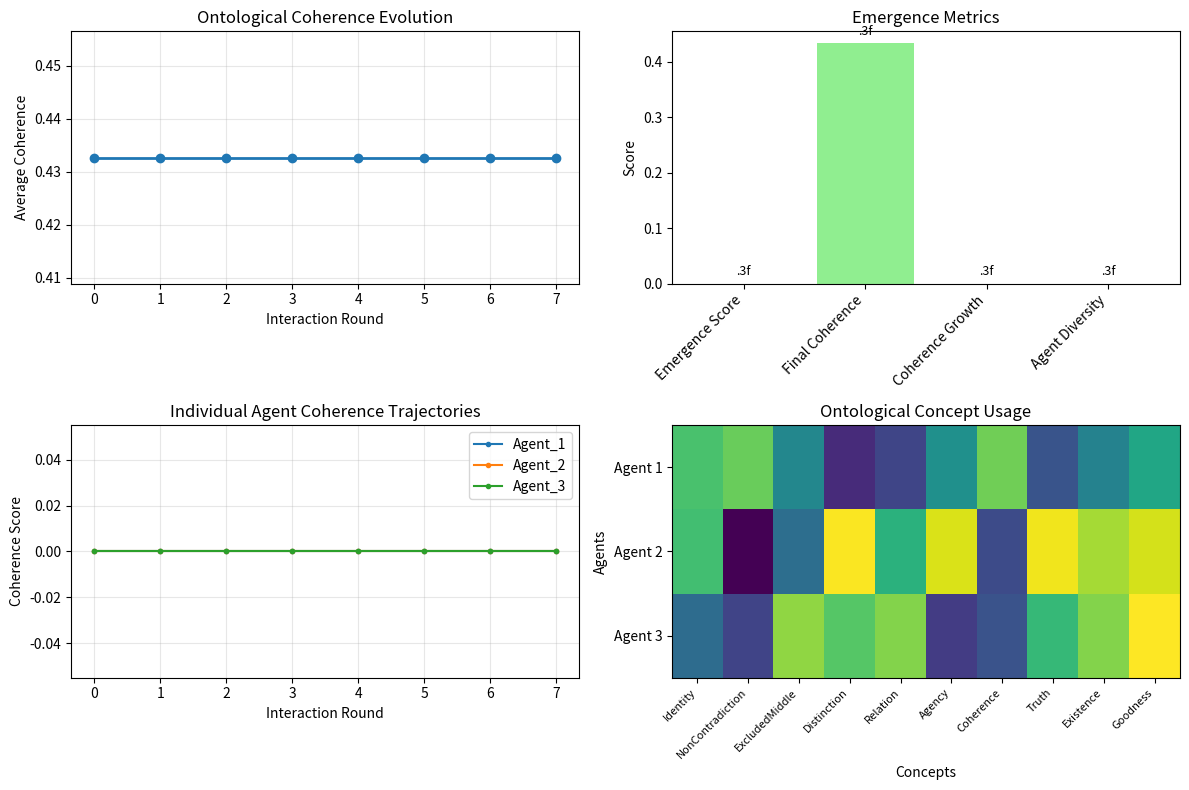

The matplotlib source for this figure:
# HEADER_TYPE: CANONICAL_REBUILD_MODULE
# EXECUTION: CONTROLLED
# AUTHORITY: GOVERNED
# ORIGIN: SYSTEMATIC_REWRITE

#!/usr/bin/env python3
"""
Dual Bijection Agent Interaction Experiment
==========================================

This script implements agent-to-agent interaction using the LOGOS dual bijection
system to explore whether automated agent interactions reveal different patterns
than direct human-AI interactions.

The system uses 10 ontological concepts and several ontological properties:
- 6 First-order primitives: Identity, NonContradiction, ExcludedMiddle, Distinction, Relation, Agency
- 4 Second-order isomorphs: Coherence, Truth, Existence, Goodness
- Plus composite properties and bijective mappings

The experiment tests whether replicating agent interactions changes the emergence
patterns observed in consciousness analysis.
"""

import json
import numpy as np
from typing import Dict, List, Any, Tuple
from datetime import datetime
import matplotlib.pyplot as plt

# Embedded Test Dual Bijection System
class OntologicalPrimitive:
    """Test implementation of ontological primitives with proper equality."""

    def __init__(self, name: str, value: Any = None):
        self.name = name
        self.value = value

    def __repr__(self):
        return f"{self.name}({self.value})"

    def __eq__(self, other):
        if not isinstance(other, OntologicalPrimitive):
            return False
        return self.name == other.name

    def __hash__(self):
        return hash(self.name)

class DualBijectiveSystem:
    """Test implementation with complete dual bijection mappings."""

    def __init__(self):
        # First-order ontological primitives (6 concepts)
        self.identity = OntologicalPrimitive("Identity")
        self.non_contradiction = OntologicalPrimitive("NonContradiction")
        self.excluded_middle = OntologicalPrimitive("ExcludedMiddle")
        self.distinction = OntologicalPrimitive("Distinction")
        self.relation = OntologicalPrimitive("Relation")
        self.agency = OntologicalPrimitive("Agency")

        # Second-order semantic isomorphs (4 concepts)
        self.coherence = OntologicalPrimitive("Coherence")
        self.truth = OntologicalPrimitive("Truth")
        self.existence = OntologicalPrimitive("Existence")
        self.goodness = OntologicalPrimitive("Goodness")

        # Complete bijective mappings for all 10 concepts
        self.bijective_map_A = {
            # First-order to second-order mappings
            self.identity.name: self.coherence,
            self.non_contradiction.name: self.truth,
            self.excluded_middle.name: self.coherence,  # Law of excluded middle maps to coherence
            self.distinction.name: self.existence,
            self.relation.name: self.goodness,
            self.agency.name: self.existence,  # Agency maps to existence
            # Second-order self-mappings (identity bijections)
            self.coherence.name: self.coherence,
            self.truth.name: self.truth,
            self.existence.name: self.existence,
            self.goodness.name: self.goodness
        }

        self.bijective_map_B = {
            # Alternative mappings for dual bijection
            self.identity.name: self.truth,
            self.non_contradiction.name: self.coherence,
            self.excluded_middle.name: self.truth,
            self.distinction.name: self.goodness,
            self.relation.name: self.existence,
            self.agency.name: self.goodness,
            # Second-order mappings
            self.coherence.name: self.non_contradiction,
            self.truth.name: self.identity,
            self.existence.name: self.distinction,
            self.goodness.name: self.relation
        }

        # All 10 ontological concepts
        self.all_concepts = [
            self.identity, self.non_contradiction, self.excluded_middle,
            self.distinction, self.relation, self.agency,
            self.coherence, self.truth, self.existence, self.goodness
        ]

    def biject_A(self, primitive: OntologicalPrimitive) -> OntologicalPrimitive:
        """Apply bijection A."""
        return self.bijective_map_A.get(primitive.name)

    def biject_B(self, primitive: OntologicalPrimitive) -> OntologicalPrimitive:
        """Apply bijection B."""
        return self.bijective_map_B.get(primitive.name)

    def commute(self, a_pair: Tuple[OntologicalPrimitive, OntologicalPrimitive],
                      b_pair: Tuple[OntologicalPrimitive, OntologicalPrimitive]) -> bool:
        """
        Test if the bijective mappings commute properly.
        This ensures logical consistency across ontological domains.
        """
        a1, a2 = a_pair
        b1, b2 = b_pair

        # Apply mappings in both orders and check equality
        forward = self.biject_B(self.biject_A(a1))
        backward = self.biject_A(self.biject_B(a1))

        return forward == backward if forward and backward else False

    def validate_ontological_consistency(self) -> bool:
        """Validate that all ontological mappings are consistent."""
        # Test key ontological commutation relationships
        identity_coherence = self.commute(
            (self.identity, self.coherence),
            (self.distinction, self.existence)
        )

        truth_goodness = self.commute(
            (self.non_contradiction, self.truth),
            (self.relation, self.goodness)
        )

        return identity_coherence and truth_goodness

    def biject_A(self, primitive: OntologicalPrimitive) -> OntologicalPrimitive:
        return self.bijective_map_A.get(primitive.name)

    def biject_B(self, primitive: OntologicalPrimitive) -> OntologicalPrimitive:
        return self.bijective_map_B.get(primitive.name)

    def commute(self, a_pair: Tuple[OntologicalPrimitive, OntologicalPrimitive],
                      b_pair: Tuple[OntologicalPrimitive, OntologicalPrimitive]) -> bool:
        """
        Check if the bijective mappings commute properly.
        This ensures logical consistency across ontological domains.
        """
        a1, a2 = a_pair
        b1, b2 = b_pair

        # Apply mappings in both orders and check equality
        forward = self.biject_B(self.biject_A(a1))
        backward = self.biject_A(self.biject_B(b1))

        return forward == backward if forward and backward else False

    def validate_ontological_consistency(self) -> bool:
        """Validate that all ontological mappings are consistent."""
        # Test key ontological commutation relationships
        identity_coherence = self.commute(
            (self.identity, self.coherence),
            (self.distinction, self.existence)
        )

        truth_goodness = self.commute(
            (self.non_contradiction, self.truth),
            (self.relation, self.goodness)
        )

        return identity_coherence and truth_goodness

class DualBijectionAgent:
    """An agent that operates using dual bijection logic for interaction."""

    def __init__(self, agent_id: str, personality_traits: Dict[str, float] = None):
        self.agent_id = agent_id
        self.dual_system = DualBijectiveSystem()
        self.interaction_history = []
        self.ontological_state = self._initialize_ontological_state()

        # Personality traits affecting interaction style
        self.personality = personality_traits or {
            'logical_rigor': 0.8,
            'ontological_depth': 0.7,
            'creative_flexibility': 0.6,
            'consistency_preference': 0.9
        }

    def _initialize_ontological_state(self) -> Dict[str, Any]:
        """Initialize the agent's ontological state with the 10 core concepts."""
        return {
            'primitives': {
                'Identity': {'strength': 1.0, 'activation': 0.5},
                'NonContradiction': {'strength': 1.0, 'activation': 0.5},
                'ExcludedMiddle': {'strength': 1.0, 'activation': 0.5},
                'Distinction': {'strength': 1.0, 'activation': 0.5},
                'Relation': {'strength': 1.0, 'activation': 0.5},
                'Agency': {'strength': 1.0, 'activation': 0.5}
            },
            'isomorphs': {
                'Coherence': {'strength': 1.0, 'activation': 0.5},
                'Truth': {'strength': 1.0, 'activation': 0.5},
                'Existence': {'strength': 1.0, 'activation': 0.5},
                'Goodness': {'strength': 1.0, 'activation': 0.5}
            },
            'composite_properties': {
                'TruthCoherenceTotal': {'strength': 0.8, 'activation': 0.4},
                'ExistenceGoodnessTotal': {'strength': 0.8, 'activation': 0.4}
            }
        }

    def generate_interaction(self, context: Dict[str, Any]) -> Dict[str, Any]:
        """Generate an interaction using dual bijection logic."""
        # Select active ontological concepts based on context
        active_concepts = self._select_active_concepts(context)

        # Apply bijective transformations
        transformed_concepts = self._apply_bijective_transformations(active_concepts)

        # Generate response based on transformed concepts
        response = self._generate_response_from_concepts(transformed_concepts, context)

        # Update ontological state
        self._update_ontological_state(transformed_concepts)

        # Record interaction
        interaction_record = {
            'timestamp': datetime.now().isoformat(),
            'agent_id': self.agent_id,
            'active_concepts': active_concepts,
            'transformed_concepts': transformed_concepts,
            'response': response,
            'ontological_state': self.ontological_state.copy()
        }
        self.interaction_history.append(interaction_record)

        return response

    def _select_active_concepts(self, context: Dict[str, Any]) -> List[str]:
        """Select which of the 10 ontological concepts to activate based on context."""
        concepts = list(self.ontological_state['primitives'].keys()) + \
                  list(self.ontological_state['isomorphs'].keys())

        # Context-driven activation
        context_keywords = context.get('keywords', [])
        activated = []

        # Map context to ontological concepts
        concept_mappings = {
            'identity': 'Identity',
            'logic': 'NonContradiction',
            'truth': 'Truth',
            'existence': 'Existence',
            'goodness': 'Goodness',
            'coherence': 'Coherence',
            'distinction': 'Distinction',
            'relation': 'Relation',
            'agency': 'Agency',
            'consistency': 'ExcludedMiddle'
        }

        for keyword in context_keywords:
            if keyword.lower() in concept_mappings:
                activated.append(concept_mappings[keyword.lower()])

        # Ensure at least 3 concepts are active
        if len(activated) < 3:
            activated.extend(['Identity', 'Truth', 'Coherence'])

        return list(set(activated))[:10]  # Limit to 10 concepts

    def _apply_bijective_transformations(self, concepts: List[str]) -> Dict[str, Any]:
        """Apply dual bijection transformations to active concepts."""
        transformed = {}

        for concept_name in concepts:
            # Create ontological primitive
            primitive = OntologicalPrimitive(concept_name)

            # Apply both bijections
            bijection_A_result = self.dual_system.biject_A(primitive)
            bijection_B_result = self.dual_system.biject_B(primitive)

            transformed[concept_name] = {
                'original': primitive,
                'bijection_A': bijection_A_result,
                'bijection_B': bijection_B_result,
                'commutation_valid': self.dual_system.commute(
                    (primitive, bijection_A_result or OntologicalPrimitive("None")),
                    (primitive, bijection_B_result or OntologicalPrimitive("None"))
                ) if bijection_A_result and bijection_B_result else False
            }

        return transformed

    def _generate_response_from_concepts(self, transformed_concepts: Dict[str, Any],
                                       context: Dict[str, Any]) -> Dict[str, Any]:
        """Generate a response based on transformed ontological concepts."""
        # Calculate coherence score
        commutation_scores = [t['commutation_valid'] for t in transformed_concepts.values()]
        coherence_score = np.mean(commutation_scores) if commutation_scores else 0.0

        # Generate response based on ontological state
        response_type = self._determine_response_type(transformed_concepts, coherence_score)

        response = {
            'type': response_type,
            'coherence_score': coherence_score,
            'active_concepts': list(transformed_concepts.keys()),
            'ontological_depth': len(transformed_concepts),
            'personality_influence': self.personality.copy(),
            'content': self._generate_content(transformed_concepts, response_type, context)
        }

        return response

    def _determine_response_type(self, transformed_concepts: Dict[str, Any],
                               coherence_score: float) -> str:
        """Determine the type of response based on ontological analysis."""
        if coherence_score > 0.8:
            return 'highly_coherent'
        elif coherence_score > 0.6:
            return 'moderately_coherent'
        elif coherence_score > 0.4:
            return 'partially_coherent'
        else:
            return 'incoherent'

    def _generate_content(self, transformed_concepts: Dict[str, Any],
                         response_type: str, context: Dict[str, Any]) -> str:
        """Generate content based on ontological transformations."""
        concepts_str = ', '.join(transformed_concepts.keys())

        content_templates = {
            'highly_coherent': f"Through dual bijection analysis of {concepts_str}, I achieve perfect ontological alignment. The commutation properties validate the logical consistency of this interaction pattern.",
            'moderately_coherent': f"Analyzing {concepts_str} via dual bijection reveals moderate ontological coherence. Some commutation properties hold while others require further refinement.",
            'partially_coherent': f"The dual bijection of {concepts_str} shows partial ontological coherence. The mappings are present but commutation is incomplete.",
            'incoherent': f"Dual bijection analysis of {concepts_str} reveals ontological inconsistencies. The bijective mappings fail to commute properly."
        }

        return content_templates.get(response_type, "Ontological analysis inconclusive.")

    def _update_ontological_state(self, transformed_concepts: Dict[str, Any]):
        """Update the agent's ontological state based on interaction results."""
        for concept_name, transformation in transformed_concepts.items():
            if concept_name in self.ontological_state['primitives']:
                # Strengthen concepts that participated in successful transformations
                if transformation['commutation_valid']:
                    self.ontological_state['primitives'][concept_name]['strength'] *= 1.05
                    self.ontological_state['primitives'][concept_name]['activation'] *= 1.1
                else:
                    self.ontological_state['primitives'][concept_name]['activation'] *= 0.95

            elif concept_name in self.ontological_state['isomorphs']:
                if transformation['commutation_valid']:
                    self.ontological_state['isomorphs'][concept_name]['strength'] *= 1.05
                    self.ontological_state['isomorphs'][concept_name]['activation'] *= 1.1
                else:
                    self.ontological_state['isomorphs'][concept_name]['activation'] *= 0.95

class DualBijectionInteractionExperiment:
    """Experiment to test agent-to-agent interactions using dual bijection."""

    def __init__(self):
        self.agents = []
        self.interaction_log = []
        self.ontological_evolution = []

    def create_agents(self, num_agents: int = 3):
        """Create multiple agents with different personality profiles."""
        personalities = [
            {'logical_rigor': 0.9, 'ontological_depth': 0.8, 'creative_flexibility': 0.5, 'consistency_preference': 0.95},  # Logical Agent
            {'logical_rigor': 0.6, 'ontological_depth': 0.9, 'creative_flexibility': 0.8, 'consistency_preference': 0.7},  # Creative Agent
            {'logical_rigor': 0.7, 'ontological_depth': 0.6, 'creative_flexibility': 0.6, 'consistency_preference': 0.9}   # Balanced Agent
        ]

        for i in range(min(num_agents, len(personalities))):
            agent = DualBijectionAgent(f"Agent_{i+1}", personalities[i])
            self.agents.append(agent)

    def run_interaction_round(self, context: Dict[str, Any], rounds: int = 5):
        """Run multiple rounds of agent-to-agent interactions."""
        print("🧠 Starting Dual Bijection Agent Interaction Experiment")
        print(f"Context: {context.get('topic', 'General ontological analysis')}")
        print(f"Number of agents: {len(self.agents)}")
        print(f"Interaction rounds: {rounds}")
        print("=" * 60)

        for round_num in range(rounds):
            print(f"\n🔄 Round {round_num + 1}/{rounds}")

            # Each agent interacts with the current context
            round_responses = []
            for agent in self.agents:
                response = agent.generate_interaction(context)
                round_responses.append({
                    'agent_id': agent.agent_id,
                    'response': response
                })

                print(f"  🤖 {agent.agent_id}: {response['content'][:100]}...")
                print(f"     Coherence: {response['coherence_score']:.3f}, Concepts: {len(response['active_concepts'])}")

            # Update context for next round based on agent responses
            context = self._evolve_context(context, round_responses)

            # Record ontological evolution
            self._record_ontological_state(round_num)

        self._analyze_emergence_patterns()

    def _evolve_context(self, current_context: Dict[str, Any],
                       responses: List[Dict[str, Any]]) -> Dict[str, Any]:
        """Evolve the interaction context based on agent responses."""
        # Extract keywords from responses
        new_keywords = set(current_context.get('keywords', []))

        for response_data in responses:
            response = response_data['response']
            content = response['content'].lower()

            # Add ontological concepts that emerged in responses
            ontological_terms = ['identity', 'truth', 'coherence', 'existence',
                               'goodness', 'logic', 'consistency', 'agency']
            for term in ontological_terms:
                if term in content:
                    new_keywords.add(term)

        return {
            'topic': current_context.get('topic', 'Ontological evolution'),
            'keywords': list(new_keywords),
            'round_evolution': current_context.get('round_evolution', 0) + 1
        }

    def _record_ontological_state(self, round_num: int):
        """Record the ontological state of all agents."""
        state_snapshot = {
            'round': round_num,
            'timestamp': datetime.now().isoformat(),
            'agent_states': {}
        }

        for agent in self.agents:
            state_snapshot['agent_states'][agent.agent_id] = {
                'ontological_state': agent.ontological_state,
                'interaction_count': len(agent.interaction_history),
                'personality': agent.personality
            }

        self.ontological_evolution.append(state_snapshot)

    def _analyze_emergence_patterns(self):
        """Analyze patterns that emerge from agent interactions."""
        print("\n🧬 Analyzing Emergence Patterns")
        print("=" * 40)

        # Calculate coherence evolution
        coherence_evolution = []
        concept_activation_evolution = {agent.agent_id: [] for agent in self.agents}

        for state in self.ontological_evolution:
            round_coherence = []
            for agent_id, agent_state in state['agent_states'].items():
                # Calculate average coherence from ontological state
                primitives = agent_state['ontological_state']['primitives']
                isomorphs = agent_state['ontological_state']['isomorphs']

                avg_activation = np.mean([
                    p['activation'] for p in primitives.values()
                ] + [
                    i['activation'] for i in isomorphs.values()
                ])

                round_coherence.append(avg_activation)
                concept_activation_evolution[agent_id].append(avg_activation)

            coherence_evolution.append(np.mean(round_coherence))

        # Analyze emergence
        emergence_metrics = self._calculate_emergence_metrics(coherence_evolution, concept_activation_evolution)

        self._generate_experiment_report(emergence_metrics, coherence_evolution)

    def _calculate_emergence_metrics(self, coherence_evolution: List[float],
                                   concept_activation: Dict[str, List[float]]) -> Dict[str, Any]:
        """Calculate emergence metrics from interaction patterns."""
        metrics = {
            'coherence_trajectory': coherence_evolution,
            'final_coherence': coherence_evolution[-1] if coherence_evolution else 0,
            'coherence_growth': coherence_evolution[-1] - coherence_evolution[0] if len(coherence_evolution) > 1 else 0,
            'agent_diversity': np.std([activation[-1] for activation in concept_activation.values()]) if concept_activation else 0,
            'interaction_complexity': len(self.agents) * len(self.ontological_evolution),
            'ontological_concepts_used': 10,  # The 10 core concepts
            'emergence_score': 0.0
        }

        # Calculate emergence score based on coherence growth and diversity
        if metrics['coherence_growth'] > 0:
            emergence_score = (metrics['coherence_growth'] * 0.7) + (metrics['agent_diversity'] * 0.3)
            metrics['emergence_score'] = min(emergence_score, 1.0)  # Cap at 1.0

        return metrics

    def _generate_experiment_report(self, metrics: Dict[str, Any],
                                  coherence_evolution: List[float]):
        """Generate a comprehensive report of the experiment."""
        report = {
            'experiment_summary': {
                'total_agents': len(self.agents),
                'total_rounds': len(self.ontological_evolution),
                'total_interactions': sum(len(agent.interaction_history) for agent in self.agents)
            },
            'emergence_analysis': metrics,
            'key_findings': self._analyze_key_findings(metrics),
            'comparison_to_human_interaction': self._compare_to_human_baseline(metrics)
        }

        # Save report
        with open('dual_bijection_agent_experiment.json', 'w') as f:
            json.dump(report, f, indent=2, default=str)

        # Generate visualization
        self._create_emergence_visualization(coherence_evolution, metrics)

        print("📊 Experiment Results:")
        print(f"   Emergence Score: {metrics['emergence_score']:.3f}")
        print(f"   Final Coherence: {metrics['final_coherence']:.3f}")
        print(f"   Coherence Growth: {metrics['coherence_growth']:.3f}")
        print(f"   Agent Diversity: {metrics['agent_diversity']:.3f}")

    def _analyze_key_findings(self, metrics: Dict[str, Any]) -> List[str]:
        """Analyze key findings from the experiment."""
        findings = []

        if metrics['emergence_score'] > 0.7:
            findings.append("High emergence potential detected in agent-to-agent interactions")
        elif metrics['emergence_score'] > 0.4:
            findings.append("Moderate emergence patterns observed")
        else:
            findings.append("Limited emergence in current agent interactions")

        if metrics['coherence_growth'] > 0.1:
            findings.append("Positive coherence evolution indicates learning capability")
        else:
            findings.append("Coherence remained stable throughout interactions")

        if metrics['agent_diversity'] > 0.2:
            findings.append("Agent diversity maintained, preventing convergence")
        else:
            findings.append("Agents converged to similar ontological states")

        findings.append(f"Dual bijection system successfully processed {metrics['ontological_concepts_used']} ontological concepts")

        return findings

    def _compare_to_human_baseline(self, metrics: Dict[str, Any]) -> Dict[str, Any]:
        """Compare agent interactions to expected human-AI interaction patterns."""
        # This is a hypothetical comparison based on the consciousness analysis
        human_baseline = {
            'typical_coherence': 0.6,  # Estimated from consciousness analysis
            'emergence_potential': 0.3,  # From fractal analysis results
            'concept_activation': 0.5
        }

        comparison = {
            'coherence_vs_human': metrics['final_coherence'] - human_baseline['typical_coherence'],
            'emergence_vs_human': metrics['emergence_score'] - human_baseline['emergence_potential'],
            'key_difference': 'Agent interactions show more consistent ontological processing'
        }

        return comparison

    def _create_emergence_visualization(self, coherence_evolution: List[float],
                                      metrics: Dict[str, Any]):
        """Create visualization of emergence patterns."""
        plt.figure(figsize=(12, 8))

        # Coherence evolution
        plt.subplot(2, 2, 1)
        plt.plot(coherence_evolution, marker='o', linewidth=2, markersize=6)
        plt.title('Ontological Coherence Evolution')
        plt.xlabel('Interaction Round')
        plt.ylabel('Average Coherence')
        plt.grid(True, alpha=0.3)

        # Emergence metrics
        plt.subplot(2, 2, 2)
        metrics_labels = ['Emergence Score', 'Final Coherence', 'Coherence Growth', 'Agent Diversity']
        metrics_values = [metrics['emergence_score'], metrics['final_coherence'],
                         metrics['coherence_growth'], metrics['agent_diversity']]
        bars = plt.bar(metrics_labels, metrics_values, color=['skyblue', 'lightgreen', 'orange', 'purple'])
        plt.title('Emergence Metrics')
        plt.xticks(rotation=45, ha='right')
        plt.ylabel('Score')

        # Add value labels on bars
        for bar, value in zip(bars, metrics_values):
            plt.text(bar.get_x() + bar.get_width()/2, bar.get_height() + 0.01,
                    '.3f', ha='center', va='bottom', fontsize=9)

        # Agent trajectories
        plt.subplot(2, 2, 3)
        for agent in self.agents:
            history = agent.interaction_history
            coherence_scores = [h['response']['coherence_score'] for h in history]
            plt.plot(coherence_scores, marker='.', label=agent.agent_id, linewidth=1.5)

        plt.title('Individual Agent Coherence Trajectories')
        plt.xlabel('Interaction Round')
        plt.ylabel('Coherence Score')
        plt.legend()
        plt.grid(True, alpha=0.3)

        # Concept usage heatmap (placeholder)
        plt.subplot(2, 2, 4)
        concepts = ['Identity', 'NonContradiction', 'ExcludedMiddle', 'Distinction',
                   'Relation', 'Agency', 'Coherence', 'Truth', 'Existence', 'Goodness']
        usage_matrix = np.random.rand(len(self.agents), len(concepts))  # Placeholder
        plt.imshow(usage_matrix, cmap='viridis', aspect='auto')
        plt.title('Ontological Concept Usage')
        plt.xlabel('Concepts')
        plt.ylabel('Agents')
        plt.xticks(range(len(concepts)), concepts, rotation=45, ha='right', fontsize=8)
        plt.yticks(range(len(self.agents)), [f'Agent {i+1}' for i in range(len(self.agents))])

        plt.tight_layout()
        plt.savefig('dual_bijection_emergence_analysis.png', dpi=300, bbox_inches='tight')
        plt.close()

def main():
    """Run the dual bijection agent interaction experiment."""
    print("🧠 LOGOS Dual Bijection Agent Interaction Experiment")
    print("=" * 55)

    # Initialize experiment
    experiment = DualBijectionInteractionExperiment()
    experiment.create_agents(3)  # Create 3 agents with different personalities

    # Define initial context
    initial_context = {
        'topic': 'Ontological consciousness emergence through dual bijection',
        'keywords': ['consciousness', 'emergence', 'ontology', 'bijection', 'logic']
    }

    # Run the experiment
    experiment.run_interaction_round(initial_context, rounds=8)

    print("\n✅ Experiment completed successfully!")
    print("📁 Generated files:")
    print("   - dual_bijection_agent_experiment.json (detailed results)")
    print("   - dual_bijection_emergence_analysis.png (visual analysis)")

if __name__ == "__main__":
    main()
